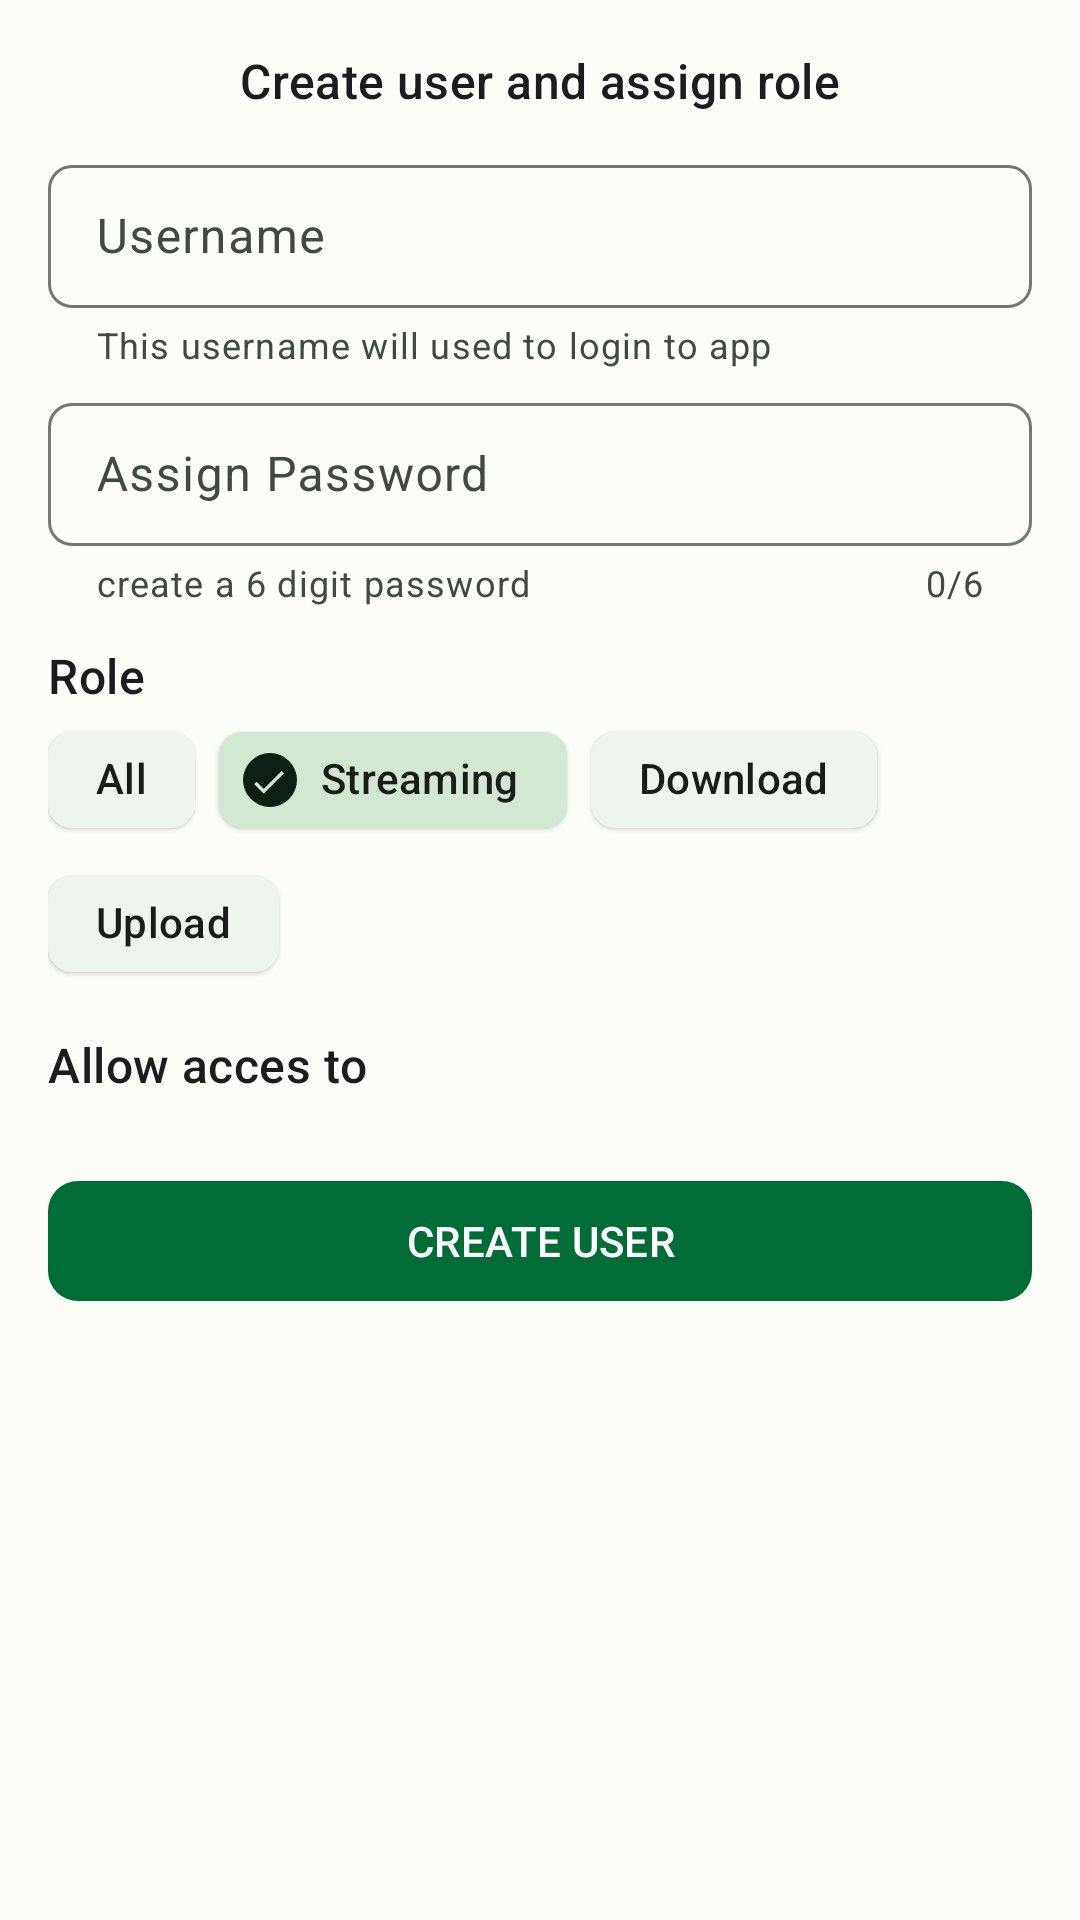

Write the Android layout XML for this screen, with the resource values it uses.
<!-- AndroidManifest.xml: application theme Theme.HttpServer -->
<!-- res/layout/fragment_add_user.xml -->
<?xml version="1.0" encoding="utf-8"?>
<FrameLayout xmlns:android="http://schemas.android.com/apk/res/android"
    xmlns:app="http://schemas.android.com/apk/res-auto"
    xmlns:tools="http://schemas.android.com/tools"
    android:layout_width="match_parent"
    android:layout_height="match_parent"
    tools:context=".mainapp.AddUserFragment">

    <androidx.core.widget.NestedScrollView
        android:layout_width="match_parent"
        android:layout_height="wrap_content">


        <LinearLayout
            android:layout_width="match_parent"
            android:layout_height="match_parent"
            android:orientation="vertical"
            android:padding="16dp">

            <TextView
                android:layout_width="match_parent"
                android:layout_height="wrap_content"
                android:layout_marginBottom="12dp"
                android:text="Create user and assign role"
                android:textAlignment="center"
                android:textAppearance="@style/TextAppearance.Material3.TitleMedium" />

            <com.google.android.material.textfield.TextInputLayout
                style="@style/Widget.Material3.TextInputLayout.OutlinedBox.Dense"
                android:layout_width="match_parent"
                android:layout_height="wrap_content"
                android:hint="Username"
                app:boxCornerRadiusBottomEnd="8dp"
                app:boxCornerRadiusBottomStart="8dp"
                app:boxCornerRadiusTopEnd="8dp"
                app:boxCornerRadiusTopStart="8dp"
                app:helperText="This username will used to login to app">

                <com.google.android.material.textfield.TextInputEditText
                    android:id="@+id/username"
                    android:layout_width="match_parent"
                    android:layout_height="wrap_content" />
            </com.google.android.material.textfield.TextInputLayout>

            <com.google.android.material.textfield.TextInputLayout
                android:id="@+id/password_layout"
                style="@style/Widget.Material3.TextInputLayout.OutlinedBox.Dense"
                android:layout_width="match_parent"
                android:layout_height="wrap_content"
                android:layout_marginTop="6dp"
                android:hint="Assign Password"
                app:boxCornerRadiusBottomEnd="8dp"
                app:boxCornerRadiusBottomStart="8dp"
                app:boxCornerRadiusTopEnd="8dp"
                app:boxCornerRadiusTopStart="8dp"
                app:counterEnabled="true"
                app:counterMaxLength="6"
                app:errorEnabled="true"
                app:helperText="create a 6 digit password">

                <com.google.android.material.textfield.TextInputEditText
                    android:id="@+id/password"
                    android:layout_width="match_parent"
                    android:layout_height="wrap_content"
                    android:inputType="numberDecimal"
                    android:maxLength="6" />
            </com.google.android.material.textfield.TextInputLayout>


            <TextView
                android:layout_width="wrap_content"
                android:layout_height="wrap_content"
                android:layout_marginTop="12dp"
                android:text="Role"
                android:textAppearance="@style/TextAppearance.Material3.TitleMedium" />

            <com.google.android.material.chip.ChipGroup
                android:id="@+id/roles"
                android:layout_width="match_parent"
                android:layout_height="wrap_content"
                android:layout_gravity="center"
                app:checkedChip="@+id/chip_food"
                app:chipSpacingVertical="0dp"
                app:selectionRequired="true"
                app:singleSelection="true">

                <com.google.android.material.chip.Chip
                    android:id="@+id/chip_ration"
                    style="@style/Widget.Material3.Chip.Assist.Elevated"
                    android:layout_width="wrap_content"
                    android:layout_height="wrap_content"
                    android:checkable="true"
                    android:text="All"
                    app:checkedIconEnabled="true"
                    app:checkedIconVisible="true" />

                <com.google.android.material.chip.Chip
                    android:id="@+id/chip_food"
                    style="@style/Widget.Material3.Chip.Assist.Elevated"
                    android:layout_width="wrap_content"
                    android:layout_height="wrap_content"
                    android:checkable="true"
                    android:text="Streaming"
                    app:checkedIconEnabled="true"
                    app:checkedIconVisible="true" />

                <com.google.android.material.chip.Chip
                    android:id="@+id/chip_drink"
                    style="@style/Widget.Material3.Chip.Assist.Elevated"
                    android:layout_width="wrap_content"
                    android:layout_height="wrap_content"
                    android:checkable="true"
                    android:text="Download"
                    app:checkedIconEnabled="true"
                    app:checkedIconVisible="true" />

                <com.google.android.material.chip.Chip
                    android:id="@+id/chip_other"
                    style="@style/Widget.Material3.Chip.Assist.Elevated"
                    android:layout_width="wrap_content"
                    android:layout_height="wrap_content"
                    android:checkable="true"
                    android:text="Upload"
                    app:checkedIconEnabled="true"
                    app:checkedIconVisible="true" />
            </com.google.android.material.chip.ChipGroup>

            <TextView
                android:layout_width="wrap_content"
                android:layout_height="wrap_content"
                android:layout_marginTop="12dp"
                android:text="Allow acces to"
                android:textAppearance="@style/TextAppearance.Material3.TitleMedium" />

            <androidx.recyclerview.widget.RecyclerView
                android:id="@+id/folder_recycler"
                android:layout_width="match_parent"
                android:layout_height="wrap_content"
                android:padding="6dp" />

            <com.google.android.material.button.MaterialButton
                android:id="@+id/create_profile"
                android:layout_width="match_parent"
                android:layout_height="wrap_content"
                android:layout_gravity="end"
                android:layout_marginTop="12dp"
                android:layout_marginBottom="4dp"
                android:text="Create User"
                android:textAllCaps="true"
                app:cornerRadius="10dp" />

        </LinearLayout>
    </androidx.core.widget.NestedScrollView>


</FrameLayout>
<!-- resources referenced by this layout -->
<resources>
  <style name="Theme.HttpServer" parent="Base.Theme.HttpServer" />
  <color name="md_theme_light_primary">#006D39</color>
  <color name="md_theme_light_onPrimary">#FFFFFF</color>
  <color name="md_theme_light_primaryContainer">#9AF6B3</color>
  <color name="md_theme_light_onPrimaryContainer">#00210D</color>
  <color name="md_theme_light_secondary">#4F6353</color>
  <color name="md_theme_light_onSecondary">#FFFFFF</color>
  <color name="md_theme_light_secondaryContainer">#D2E8D3</color>
  <color name="md_theme_light_onSecondaryContainer">#0D1F12</color>
  <color name="md_theme_light_tertiary">#3A656F</color>
  <color name="md_theme_light_onTertiary">#FFFFFF</color>
  <color name="md_theme_light_tertiaryContainer">#BEEAF6</color>
  <color name="md_theme_light_onTertiaryContainer">#001F25</color>
  <color name="md_theme_light_error">#BA1A1A</color>
  <color name="md_theme_light_errorContainer">#FFDAD6</color>
  <color name="md_theme_light_onError">#FFFFFF</color>
  <color name="md_theme_light_onErrorContainer">#410002</color>
  <color name="md_theme_light_background">#FBFDF7</color>
  <color name="md_theme_light_onBackground">#191C19</color>
  <color name="md_theme_light_surface">#FBFDF7</color>
  <color name="md_theme_light_onSurface">#191C19</color>
  <color name="md_theme_light_surfaceVariant">#DDE5DB</color>
  <color name="md_theme_light_onSurfaceVariant">#414941</color>
  <color name="md_theme_light_outline">#717971</color>
  <color name="md_theme_light_inverseOnSurface">#F0F1EC</color>
  <color name="md_theme_light_inverseSurface">#2E312E</color>
  <color name="md_theme_light_inversePrimary">#7FDA99</color>
</resources>
